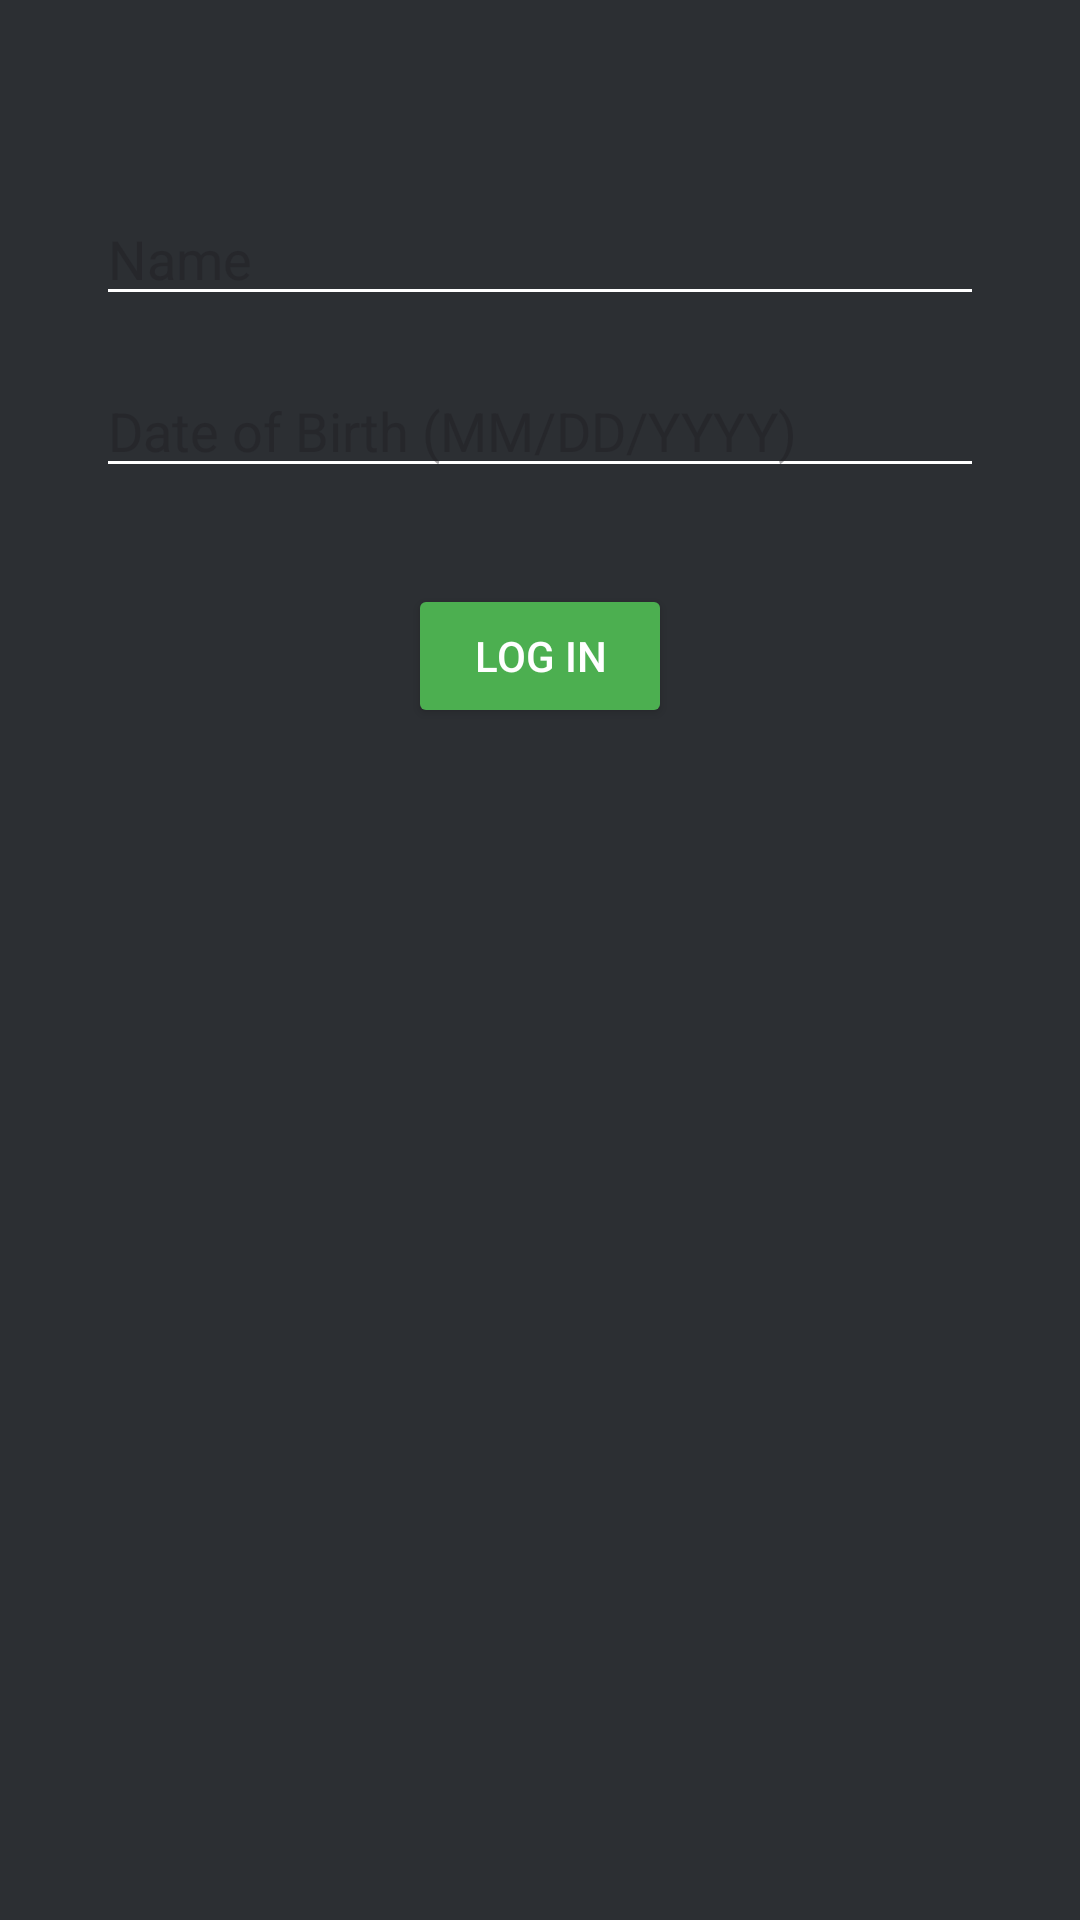

Android layout source for this screen:
<!-- AndroidManifest.xml: application theme Theme.Coffeedelau -->
<!-- res/layout/activity_login.xml -->
<?xml version="1.0" encoding="utf-8"?>
<androidx.constraintlayout.widget.ConstraintLayout
    xmlns:android="http://schemas.android.com/apk/res/android"
    xmlns:app="http://schemas.android.com/apk/res-auto"
    xmlns:tools="http://schemas.android.com/tools"
    android:layout_width="match_parent"
    android:layout_height="match_parent"
    android:background="#2C2F33"
    tools:context=".LoginActivity">

    
<EditText
    android:id="@+id/etName"
    android:layout_width="0dp"
    android:layout_height="wrap_content"
    android:hint="Name"
    android:backgroundTint="#FFFFFF"
    android:textColor="#FFFFFF"
    app:layout_constraintTop_toTopOf="parent"
    app:layout_constraintStart_toStartOf="parent"
    app:layout_constraintEnd_toEndOf="parent"
    android:layout_marginTop="64dp"
    android:layout_marginStart="32dp"
    android:layout_marginEnd="32dp" />

    
<EditText
    android:id="@+id/etDob"
    android:layout_width="0dp"
    android:layout_height="wrap_content"
    android:hint="Date of Birth (MM/DD/YYYY)"
    android:backgroundTint="#FFFFFF"
    android:textColor="#FFFFFF"
    android:inputType="text"
    app:layout_constraintTop_toBottomOf="@+id/etName"
    app:layout_constraintStart_toStartOf="parent"
    app:layout_constraintEnd_toEndOf="parent"
    android:layout_marginTop="16dp"
    android:layout_marginStart="32dp"
    android:layout_marginEnd="32dp" />

    
<Button
    android:id="@+id/btnLogin"
    android:layout_width="wrap_content"
    android:layout_height="wrap_content"
    android:text="Log In"
    android:textColor="#FFFFFF"
    android:backgroundTint="#4CAF50"
    app:layout_constraintTop_toBottomOf="@+id/etDob"
    app:layout_constraintStart_toStartOf="parent"
    app:layout_constraintEnd_toEndOf="parent"
    android:layout_marginTop="32dp" />

    </androidx.constraintlayout.widget.ConstraintLayout>
<!-- resources referenced by this layout -->
<resources>
  <style name="Theme.Coffeedelau" parent="Base.Theme.Coffeedelau" />
  <style name="Base.Theme.Coffeedelau" parent="Theme.Material3.DayNight.NoActionBar">
          
          
      </style>
</resources>
